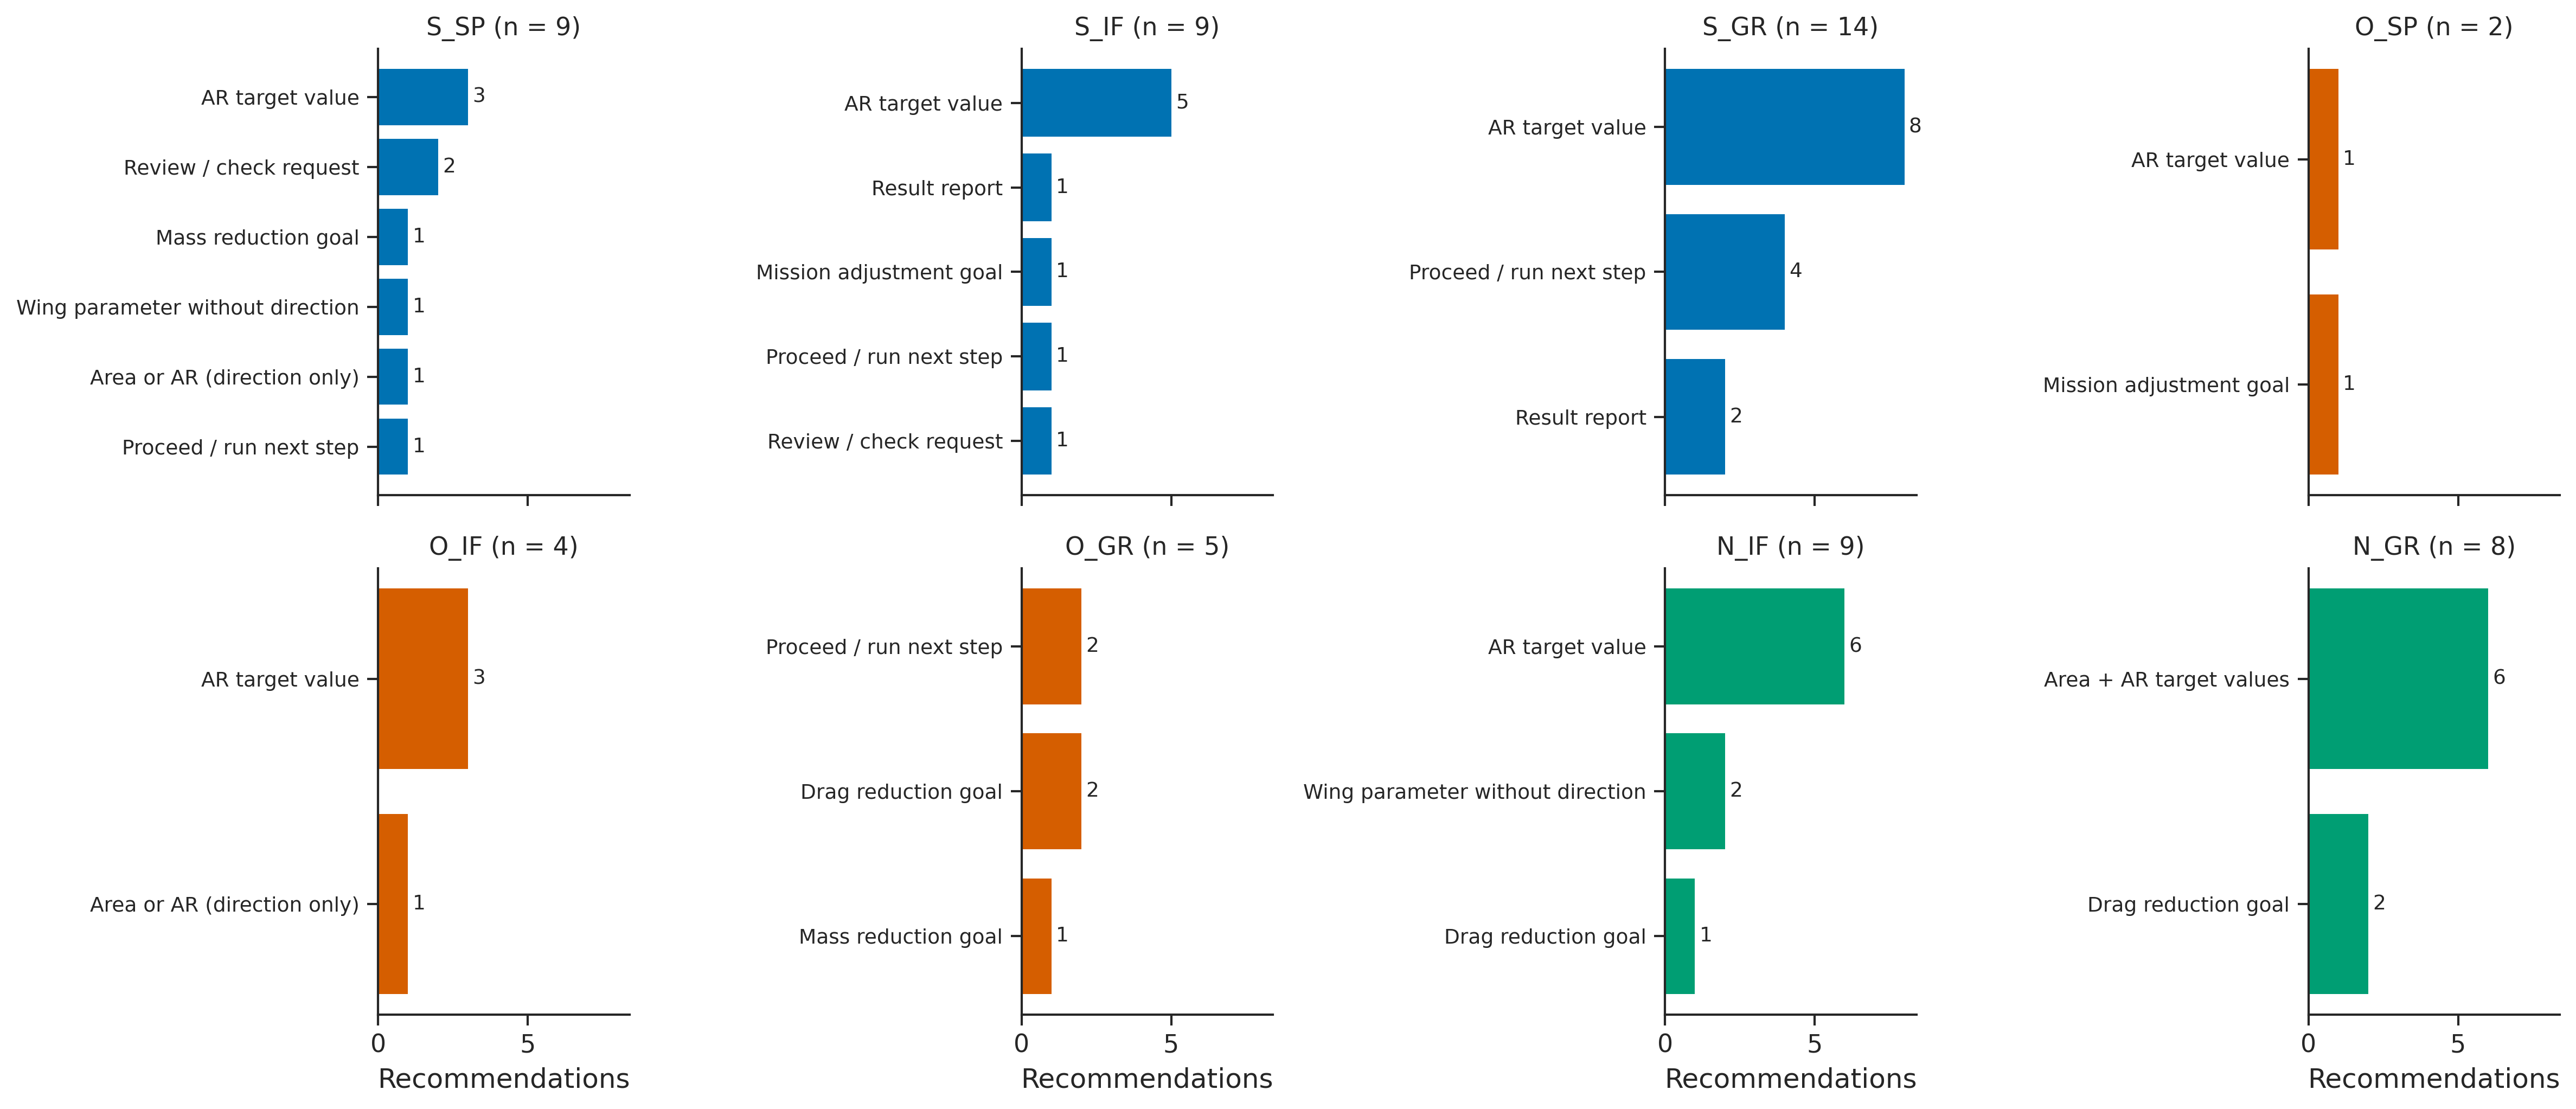

Values plotted in this chart, from the file beside it:
combo, fine_type, count
S_SP, AR target value, 3
S_SP, Review / check request, 2
S_SP, Mass reduction goal, 1
S_SP, Wing parameter without direction, 1
S_SP, Area or AR (direction only), 1
S_SP, Proceed / run next step, 1
S_IF, AR target value, 5
S_IF, Result report, 1
S_IF, Mission adjustment goal, 1
S_IF, Proceed / run next step, 1
S_IF, Review / check request, 1
S_GR, AR target value, 8
S_GR, Proceed / run next step, 4
S_GR, Result report, 2
O_SP, AR target value, 1
O_SP, Mission adjustment goal, 1
O_IF, AR target value, 3
O_IF, Area or AR (direction only), 1
O_GR, Proceed / run next step, 2
O_GR, Drag reduction goal, 2
O_GR, Mass reduction goal, 1
N_IF, AR target value, 6
N_IF, Wing parameter without direction, 2
N_IF, Drag reduction goal, 1
N_GR, Area + AR target values, 6
N_GR, Drag reduction goal, 2
